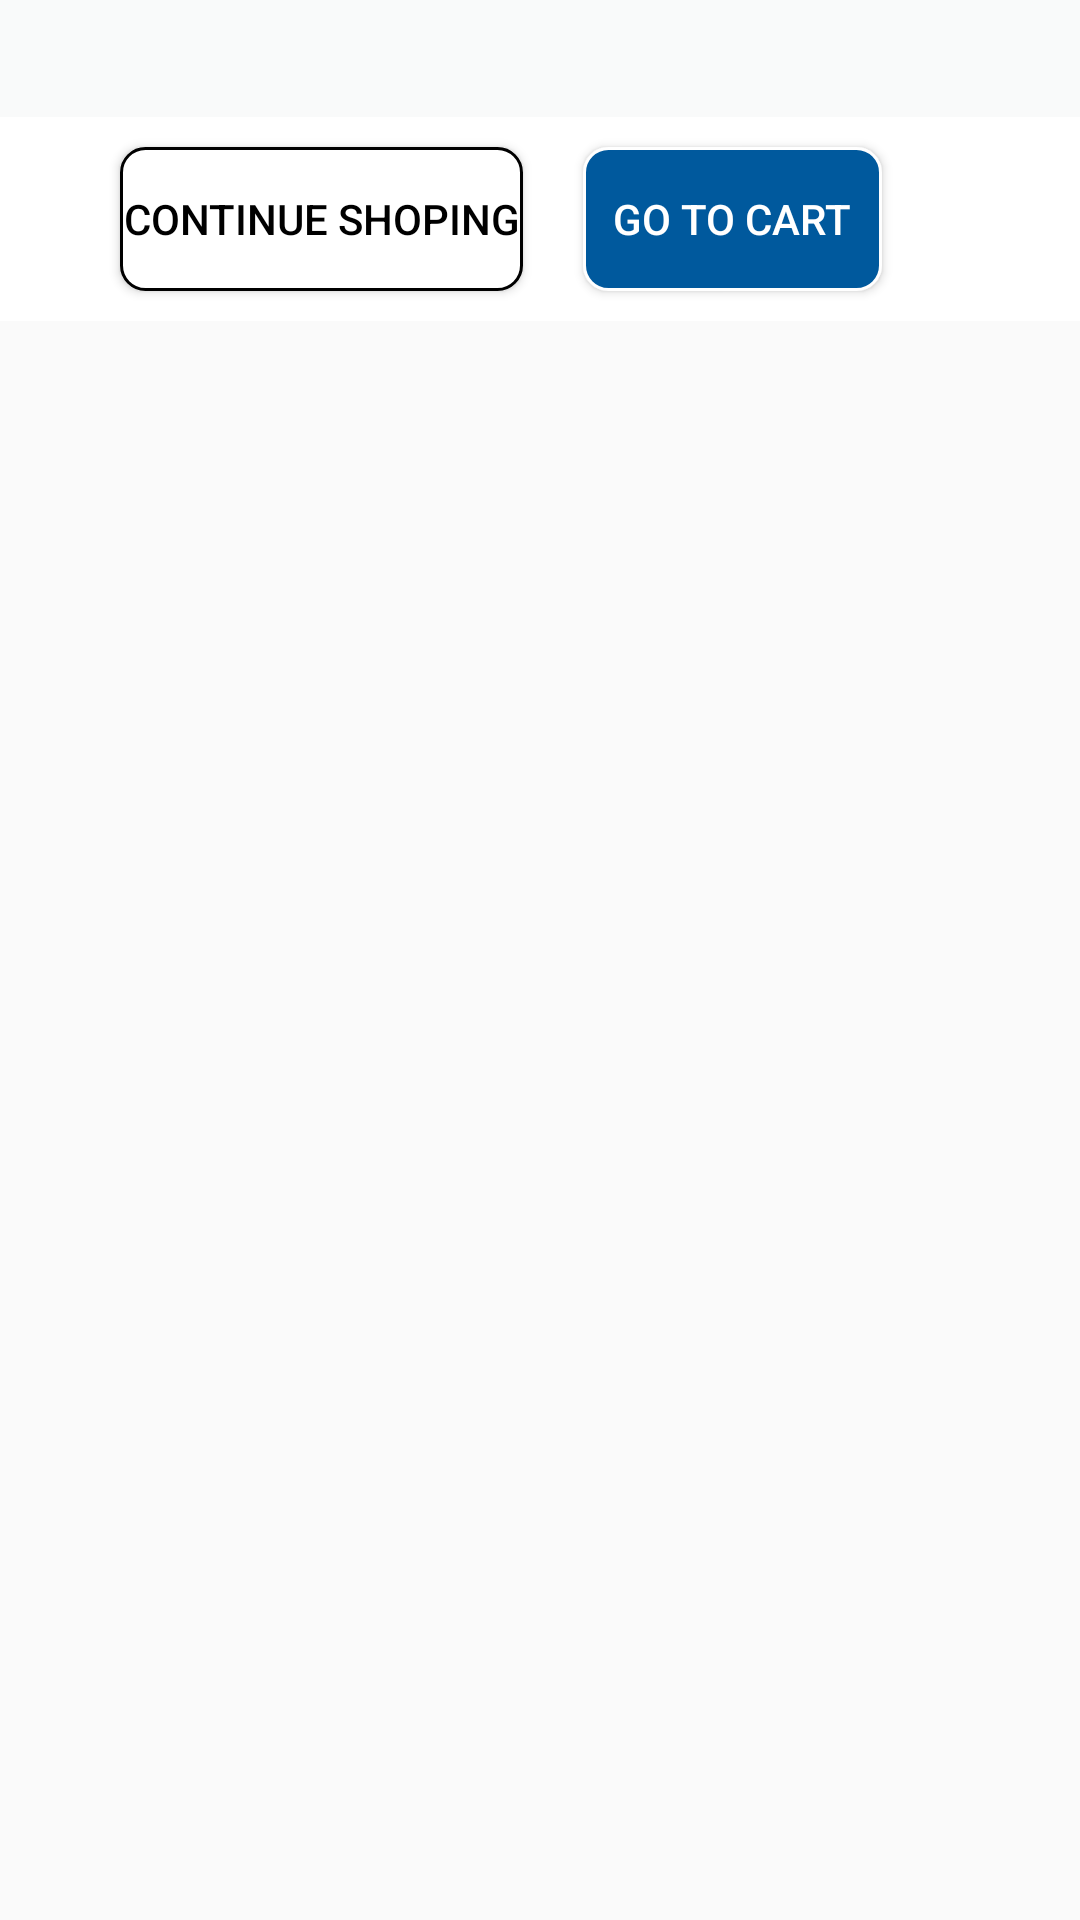

Here is an Android app screen rendered from its layout file. Give the layout XML and the strings, colors and styles it references.
<!-- AndroidManifest.xml: application theme AppTheme -->
<!-- res/layout/add_cart_dialog.xml -->
<?xml version="1.0" encoding="utf-8"?>
<RelativeLayout xmlns:android="http://schemas.android.com/apk/res/android"
    android:orientation="vertical" android:layout_width="match_parent"
    android:layout_height="match_parent"
    android:layout_alignParentBottom="true">
    <LinearLayout
        android:orientation="vertical"
        android:layout_width="match_parent"
        android:layout_height="wrap_content"
        android:background="@color/primaryBG">
        <ImageView
            android:layout_width="wrap_content"
            android:layout_height="wrap_content"
            android:background="@mipmap/ic_close_black_24dp"
            android:padding="10dp"
            android:visibility="gone"
            android:backgroundTint="@color/colorPrimaryDark"
            android:id="@+id/im_close"/>

        <TextView
            android:id="@+id/tv_aded_item_name"
            android:layout_width="wrap_content"
            android:layout_height="wrap_content"
            android:text=""
            android:layout_marginTop="20dp"
            android:layout_marginLeft="20dp"
            android:textColor="@color/colour_black"/>


        <LinearLayout
            android:layout_width="match_parent"
            android:layout_height="wrap_content"
            android:layout_gravity="center"
            android:background="@color/colorWhite"
            >
            <Button
                android:layout_width="wrap_content"
                android:background="@drawable/customshoping"
                android:textColor="@color/colour_black"
                android:text="CONTINUE SHOPING"
                android:layout_gravity="center"
                android:id="@+id/btn_cont_shpng"
                android:gravity="center"
                android:layout_marginTop="10dp"
                android:singleLine="true"
                android:layout_marginRight="20dp"
                android:layout_marginBottom="10dp"
                android:layout_marginLeft="40dp"
                android:layout_height="wrap_content" />
            <Button
                android:layout_width="wrap_content"
                android:background="@drawable/gotocart"
                android:textColor="@color/colorWhite"
                android:text="GO TO CART"
                android:paddingLeft="10dp"
                android:paddingRight="10dp"
                android:id="@+id/btn_goto_cart"
                android:layout_marginTop="10dp"
                android:gravity="center"
                android:layout_marginLeft="0dp"
                android:layout_marginBottom="10dp"
                android:layout_height="wrap_content" />
        </LinearLayout>
    </LinearLayout>
</RelativeLayout>
<!-- resources referenced by this layout -->
<resources>
  <color name="colorPrimaryDark">#00599d</color>
  <color name="colorWhite">#FFFFFF</color>
  <color name="colour_black">#000</color>
  <color name="primaryBG">#f9fafa</color>
  <!-- drawable customshoping (drawable) -->
  <?xml version="1.0" encoding="UTF-8"?>
  <shape
      xmlns:android="http://schemas.android.com/apk/res/android">
      <stroke
          android:width="1dp"
          android:color="@color/colour_black"/>
      <corners
          android:radius="8dp" />
      <solid android:color="@color/colorWhite"></solid>
  
      <padding
          android:left="1dp"
          android:right="1dp"
          android:top="1dp"
          android:bottom="1dp"/>
  
  </shape>
  <!-- drawable gotocart (drawable) -->
  <?xml version="1.0" encoding="UTF-8"?>
  <shape
      xmlns:android="http://schemas.android.com/apk/res/android">
      <stroke
          android:width="1dp"
          android:color="@color/colorWhite"/>
      <corners
          android:radius="8dp" />
      <solid android:color="@color/colorPrimaryDark"></solid>
  
      <padding
          android:left="1dp"
          android:right="1dp"
          android:top="1dp"
          android:bottom="1dp"/>
  
  </shape>
  <style name="AppTheme" parent="Theme.AppCompat.Light.DarkActionBar">
          
          <item name="colorPrimary">@color/colorPrimary</item>
          <item name="colorPrimaryDark">@color/colorPrimaryDark</item>
          <item name="colorAccent">@color/colorAccent</item>
  
      </style>
  <color name="colorPrimary">#00599d</color>
  <color name="colorAccent">#FF4081</color>
</resources>
